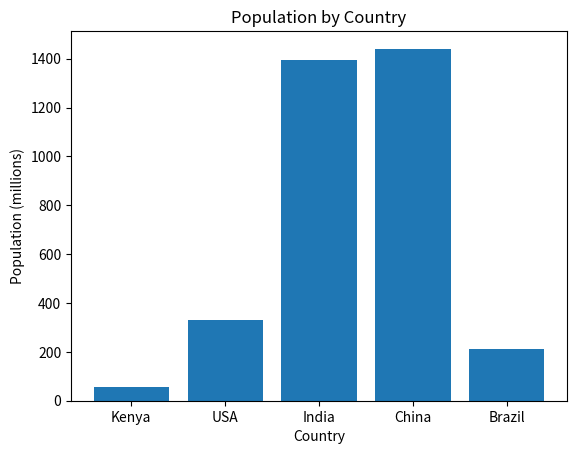

Here is the Python script that generated this plot:
import matplotlib.pyplot as plt

# Data
countries = ['Kenya', 'USA', 'India', 'China', 'Brazil']
population = [55, 331, 1393, 1441, 213]  # in millions

# Create bar chart
plt.bar(countries, population)
plt.title("Population by Country")
plt.xlabel("Country")
plt.ylabel("Population (millions)")
plt.show()
